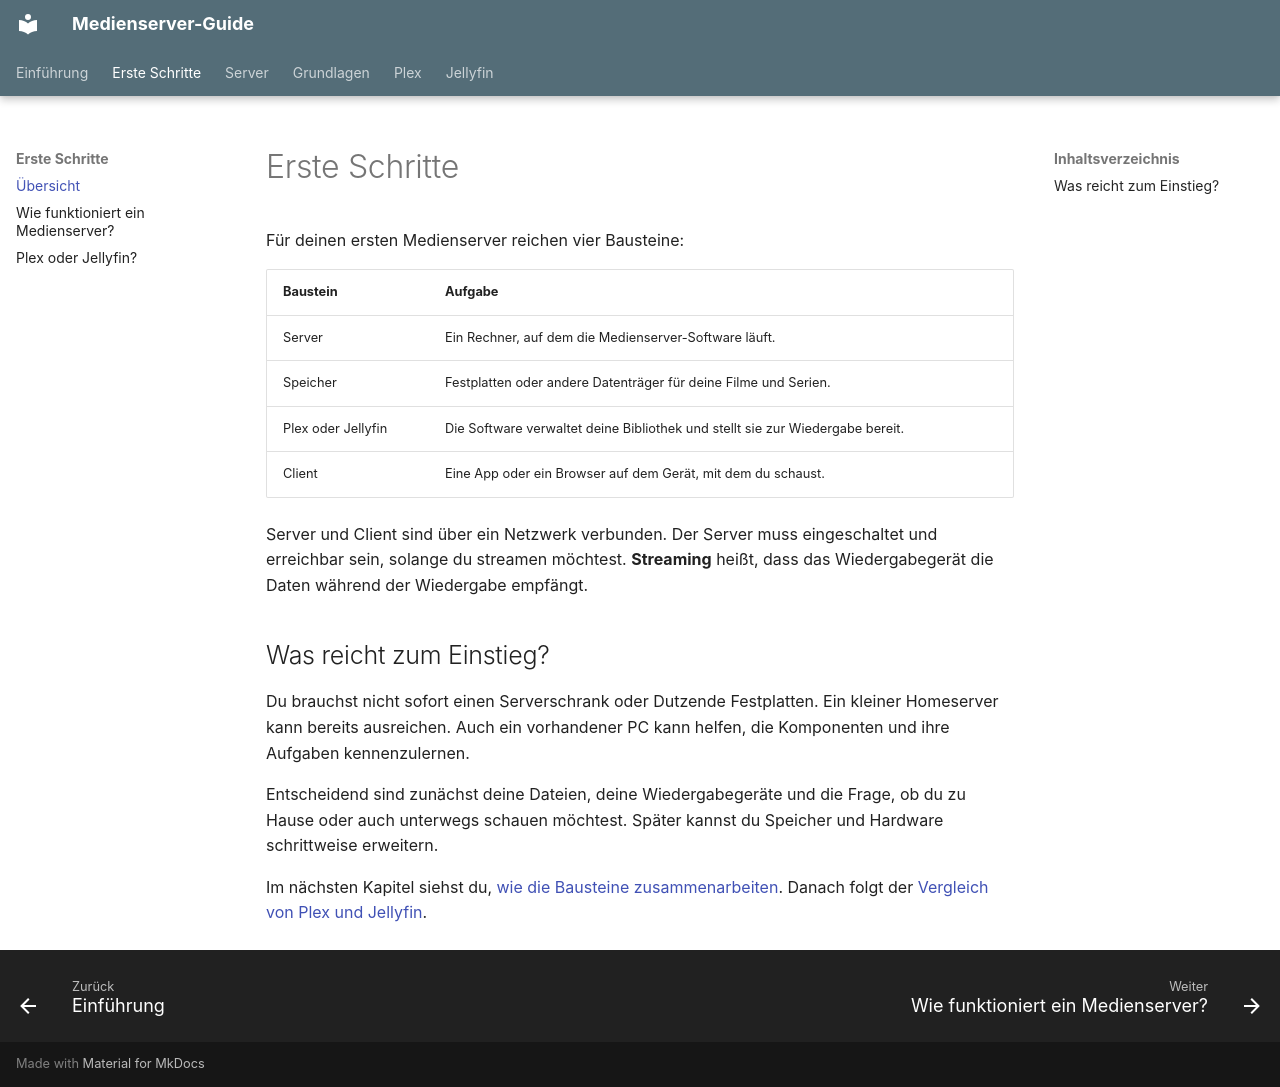

repository: vmry/Medienserver-Guide · page: erste-schritte/index.html · generator: mkdocs

# Erste Schritte

Für deinen ersten Medienserver reichen vier Bausteine:

| Baustein | Aufgabe |
|---|---|
| Server | Ein Rechner, auf dem die Medienserver-Software läuft. |
| Speicher | Festplatten oder andere Datenträger für deine Filme und Serien. |
| Plex oder Jellyfin | Die Software verwaltet deine Bibliothek und stellt sie zur Wiedergabe bereit. |
| Client | Eine App oder ein Browser auf dem Gerät, mit dem du schaust. |

Server und Client sind über ein Netzwerk verbunden. Der Server muss eingeschaltet und erreichbar sein, solange du streamen möchtest. **Streaming** heißt, dass das Wiedergabegerät die Daten während der Wiedergabe empfängt.

## Was reicht zum Einstieg?

Du brauchst nicht sofort einen Serverschrank oder Dutzende Festplatten. Ein kleiner Homeserver kann bereits ausreichen. Auch ein vorhandener PC kann helfen, die Komponenten und ihre Aufgaben kennenzulernen.

Entscheidend sind zunächst deine Dateien, deine Wiedergabegeräte und die Frage, ob du zu Hause oder auch unterwegs schauen möchtest. Später kannst du Speicher und Hardware schrittweise erweitern.

Im nächsten Kapitel siehst du, [wie die Bausteine zusammenarbeiten](wie-funktioniert-ein-medienserver.md). Danach folgt der [Vergleich von Plex und Jellyfin](plex-oder-jellyfin.md).
